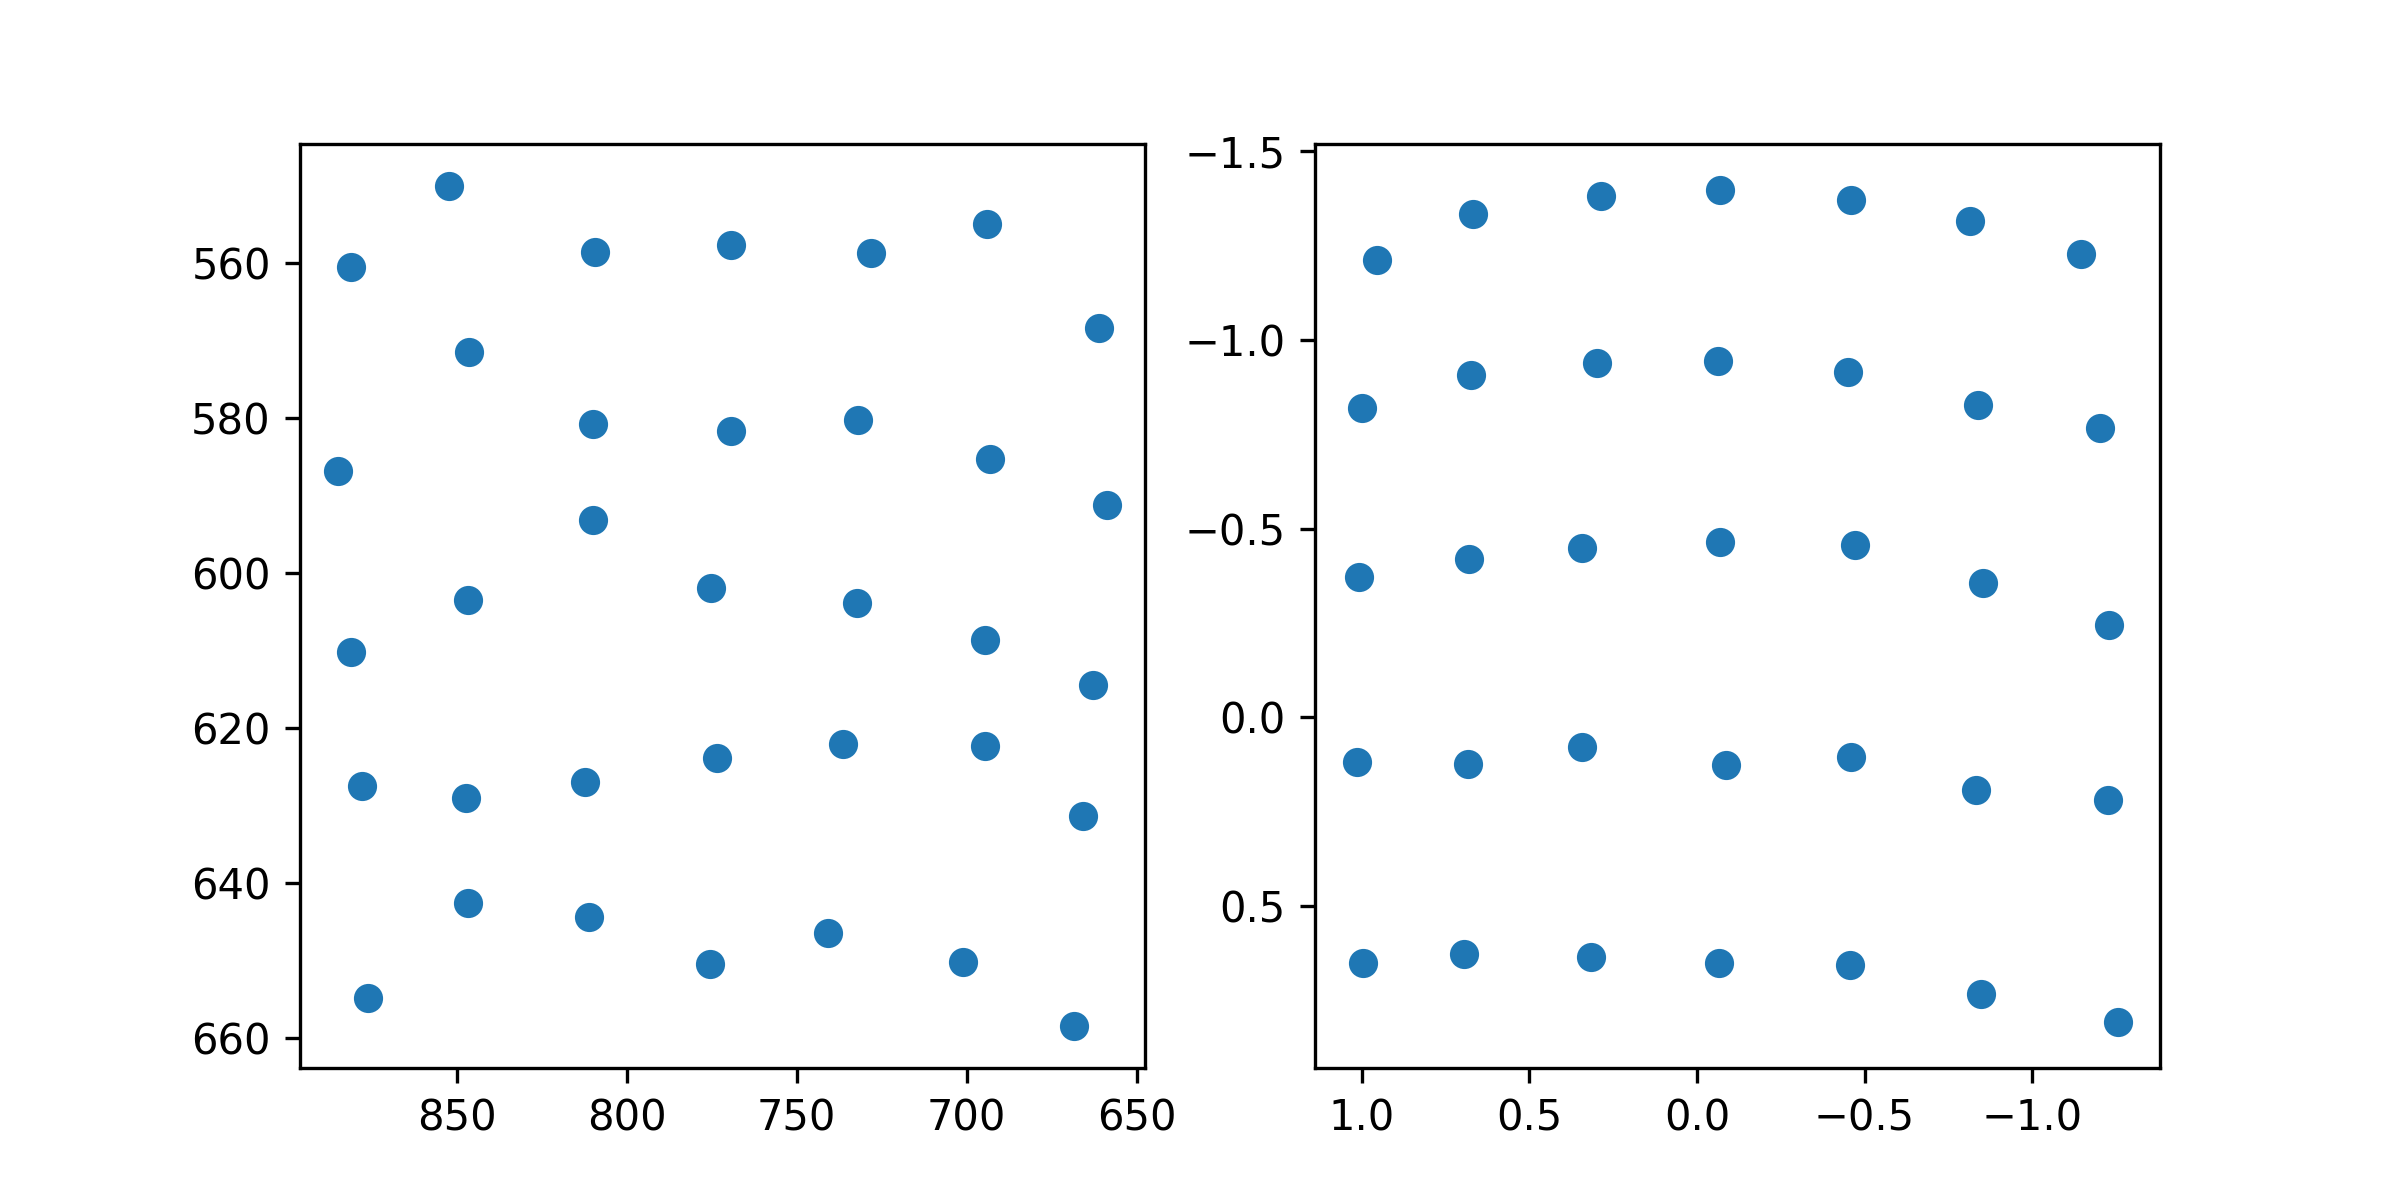

Values plotted in this chart, from the file beside it:
target_x, target_y, pupil_x, pupil_y
100.0, 100.0, 0.9539, -1.21
386.0, 100.0, 0.6675, -1.331
672.0, 100.0, 0.2866, -1.38
958.0, 100.0, -0.0701, -1.397
1244, 100.0, -0.4582, -1.369
1530, 100.0, -0.815, -1.314
1816, 100.0, -1.146, -1.227
100.0, 320.0, 0.9991, -0.8193
386.0, 320.0, 0.6748, -0.9073
672.0, 320.0, 0.2985, -0.9383
958.0, 320.0, -0.06277, -0.9445
1244, 320.0, -0.4505, -0.9147
1530, 320.0, -0.8386, -0.8266
1816, 320.0, -1.202, -0.7655
100.0, 540.0, 1.008, -0.3712
386.0, 540.0, 0.6805, -0.4187
672.0, 540.0, 0.3415, -0.4496
958.0, 540.0, -0.06931, -0.4637
1244, 540.0, -0.4721, -0.4552
1530, 540.0, -0.8543, -0.3555
1816, 540.0, -1.227, -0.2443
100.0, 760.0, 1.015, 0.1167
386.0, 760.0, 0.6827, 0.1243
672.0, 760.0, 0.3433, 0.07703
958.0, 760.0, -0.0858, 0.1267
1244, 760.0, -0.4609, 0.1048
1530, 760.0, -0.8317, 0.1926
1816, 760.0, -1.227, 0.2183
100.0, 980.0, 0.997, 0.6507
386.0, 980.0, 0.6931, 0.6259
672.0, 980.0, 0.3155, 0.6329
958.0, 980.0, -0.06722, 0.6501
1244, 980.0, -0.4564, 0.6562
1530, 980.0, -0.8469, 0.7321
1816, 980.0, -1.255, 0.8067
